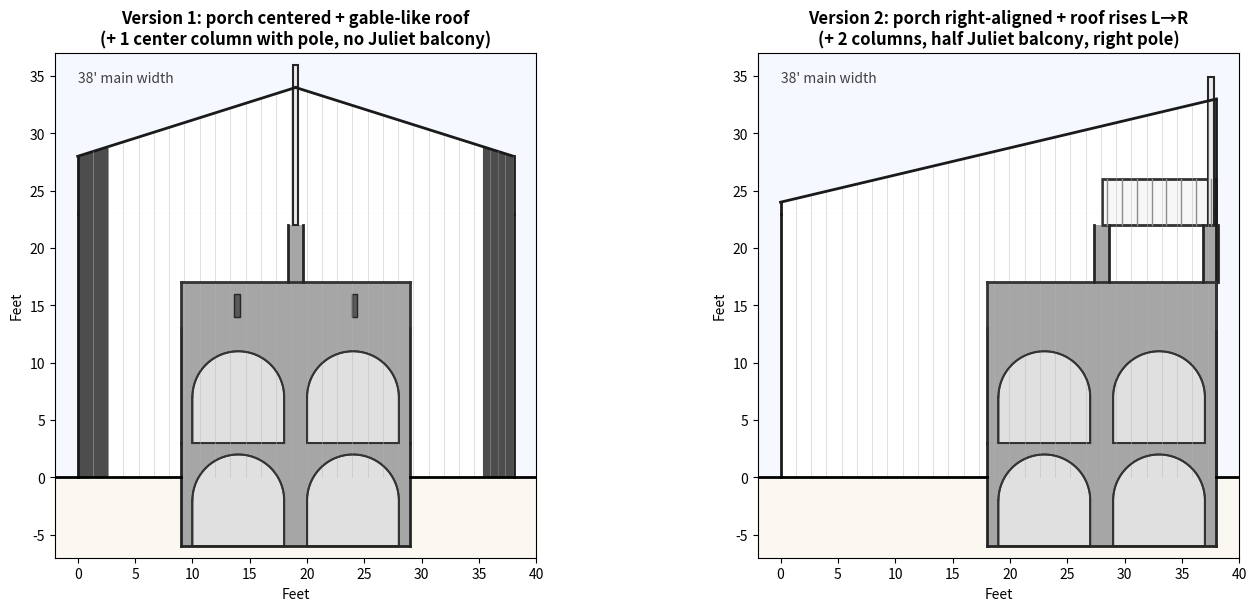

This figure's Python source:
import numpy as np
import matplotlib.pyplot as plt
from matplotlib.patches import Rectangle, Polygon, PathPatch
from matplotlib.path import Path

# ============= CONFIGURATION =============
# House dimensions
HOUSE_WIDTH = 38.0
VISIBLE_BASEMENT = 3.0
FLOOR_HEIGHT = 10.0

# Roof dimensions
GABLE_EAVE_HEIGHT = 5.0    # Height at sides for gable roof
GABLE_RIDGE_HEIGHT = 11.0  # Height at center peak for gable roof
MONO_LEFT_HEIGHT = 1.0     # Height at left for mono-slope roof
MONO_RIGHT_HEIGHT = 10.0   # Height at right for mono-slope roof

# Porch dimensions
PORCH_WIDTH = 20.0
PORCH_RAILING_HEIGHT = 4.0
PORCH_ARCHES = 2
PORCH_ARCH_WIDTH = 8.0
PORCH_OUTER_PIER = 1.0
PORCH_OPENING_HEIGHT = 8.0

show_floor_lines = False
# =========================================

def arch_opening_path(x_left, x_right, y_base, opening_height):
    w = x_right - x_left
    r = w / 2.0
    spring_y = y_base + (opening_height - r)
    cx = (x_left + x_right) / 2.0
    cy = spring_y

    thetas = np.linspace(np.pi, 0, 240)
    xs = cx + r * np.cos(thetas)
    ys = cy + r * np.sin(thetas)

    verts = [(x_left, y_base), (x_left, spring_y)]
    codes = [Path.MOVETO, Path.LINETO]
    for x, y in zip(xs, ys):
        verts.append((x, y))
        codes.append(Path.LINETO)
    verts += [(x_right, y_base), (x_left, y_base)]
    codes += [Path.LINETO, Path.CLOSEPOLY]
    return Path(verts, codes), spring_y, (cx, cy), r

def draw_arch_wall(ax, x0, y0, wall_width=20.0, wall_height=9.0,
                   n_arches=2, arch_width=8.0, outer_pier=1.0,
                   opening_height=8.0,
                   face="0.65", edge="0.15"):
    middle_length = wall_width - 2 * outer_pier
    arches_total = n_arches * arch_width
    interior_piers_count = max(n_arches - 1, 0)
    remaining_for_interior = middle_length - arches_total
    pier = remaining_for_interior / interior_piers_count if interior_piers_count > 0 else 0.0

    # Draw rectangle without edges to avoid horizontal lines between stacked walls
    ax.add_patch(Rectangle((x0, y0), wall_width, wall_height,
                           facecolor=face, edgecolor="none"))
    # Draw left and right edges manually
    ax.plot([x0, x0], [y0, y0 + wall_height], color=edge, linewidth=2)
    ax.plot([x0 + wall_width, x0 + wall_width], [y0, y0 + wall_height], color=edge, linewidth=2)

    x = x0 + outer_pier
    for i in range(n_arches):
        x_left = x
        x_right = x + arch_width

        path, spring_y, (cx, cy), r = arch_opening_path(x_left, x_right, y0, opening_height)
        ax.add_patch(PathPatch(path, facecolor="0.88", edgecolor="0.2", linewidth=1.5))

        ax.plot([x_left, x_left], [y0, spring_y], color="0.2", linewidth=1.2)
        ax.plot([x_right, x_right], [y0, spring_y], color="0.2", linewidth=1.2)
        thetas = np.linspace(np.pi, 0, 320)
        ax.plot(cx + r*np.cos(thetas), cy + r*np.sin(thetas), color="0.2", linewidth=1.2)

        x = x_right
        if i < n_arches - 1:
            x += pier

def roof_height_at_x(x, roof_type, y3, house_w=HOUSE_WIDTH):
    if roof_type == "gable":
        eave_h, ridge_h = GABLE_EAVE_HEIGHT, GABLE_RIDGE_HEIGHT
        ridge_x = house_w / 2.0
        if x <= ridge_x:
            return y3 + eave_h + (ridge_h - eave_h) * (x / ridge_x)
        else:
            return y3 + ridge_h + (eave_h - ridge_h) * ((x - ridge_x) / (house_w - ridge_x))
    else:
        left_h, right_h = MONO_LEFT_HEIGHT, MONO_RIGHT_HEIGHT
        return y3 + left_h + (right_h - left_h) * (x / house_w)

def draw_columns_and_juliet(ax, y2, columns_xs, juliet_span, pole_x,
                            roof_type, y3):
    col_w = 1.33  # 16 inches
    column_h = 9.0
    rail_h = 4.0

    for xc in columns_xs:
        ax.add_patch(Rectangle((xc - col_w/2, y2), col_w, column_h,
                               facecolor="0.65", edgecolor="none"))
        # Draw column side lines only above the lower railing (y2 + rail_h)
        ax.plot([xc - col_w/2, xc - col_w/2], [y2 + rail_h, y2 + column_h], 
                color="0.15", linewidth=2)
        ax.plot([xc + col_w/2, xc + col_w/2], [y2 + rail_h, y2 + column_h], 
                color="0.15", linewidth=2)

    # Draw Juliet balcony only if juliet_span is provided
    if juliet_span is not None:
        rail_y0 = y2 + column_h
        x_left, x_right = juliet_span
        ax.add_patch(Rectangle((x_left, rail_y0), x_right - x_left, rail_h,
                               facecolor="0.97", edgecolor="0.2", linewidth=2))
        for x in np.linspace(x_left + 0.5, x_right - 0.5, max(6, int((x_right-x_left)*0.8))):
            ax.plot([x, x], [rail_y0, rail_y0 + rail_h], color="0.55", linewidth=1)
        rail_y0_for_pole = rail_y0
    else:
        rail_y0_for_pole = y2 + column_h

    pole_d = 0.5  # 6"
    pole_y0 = rail_y0_for_pole
    roof_y = roof_height_at_x(pole_x, roof_type, y3, house_w=HOUSE_WIDTH)
    pole_y1 = roof_y + 2.0
    ax.add_patch(Rectangle((pole_x - pole_d/2, pole_y0), pole_d, pole_y1 - pole_y0,
                           facecolor="0.92", edgecolor="0.15", linewidth=1.5))

def draw_house(ax, porch_x0, title, roof_type, version):
    y_grade = 0.0
    visible_basement_main = VISIBLE_BASEMENT
    h_floor = FLOOR_HEIGHT
    y1 = y_grade + visible_basement_main
    y2 = y1 + h_floor
    y3 = y2 + h_floor
    house_w = HOUSE_WIDTH

    # Background fills
    ax.add_patch(Rectangle((-2, y_grade), 42, 37, facecolor="#f5f9ff", edgecolor="none"))  # Sky
    ax.add_patch(Rectangle((-2, -7), 42, 7, facecolor="#faf8f0", edgecolor="none"))  # Ground

    ax.add_patch(Rectangle((0, y_grade), house_w, visible_basement_main + 2*h_floor,
                           facecolor="white", edgecolor="none"))
    # Draw only the vertical wall edges to avoid a seam at the roof line
    ax.plot([0, 0], [y_grade, y3], color="0.1", linewidth=2)
    ax.plot([house_w, house_w], [y_grade, y3], color="0.1", linewidth=2)
    
    # Add faint vertical lines for standing seam siding (16" = 1.33' spacing)
    seam_spacing = 1.33
    for x_seam in np.arange(seam_spacing, house_w, seam_spacing):
        roof_top = roof_height_at_x(x_seam, roof_type, y3, house_w=house_w)
        ax.plot([x_seam, x_seam], [y_grade, roof_top], color="0.7", linewidth=0.5, alpha=0.6)

    if roof_type == "gable":
        eave_h, ridge_h = GABLE_EAVE_HEIGHT, GABLE_RIDGE_HEIGHT
        roof_poly = Polygon([(0, y3), (0, y3+eave_h), (house_w/2, y3+ridge_h),
                     (house_w, y3+eave_h), (house_w, y3)],
                    closed=True, facecolor="white", edgecolor="none")
        ax.add_patch(roof_poly)
        # Draw vertical gable walls
        ax.plot([0, 0], [y3, y3+eave_h], color="0.1", linewidth=2)
        ax.plot([house_w, house_w], [y3, y3+eave_h], color="0.1", linewidth=2)
        # Draw sloped roof lines
        ax.plot([0, house_w/2], [y3+eave_h, y3+ridge_h], color="0.1", linewidth=2)
        ax.plot([house_w/2, house_w], [y3+ridge_h, y3+eave_h], color="0.1", linewidth=2)
    else:
        left_h, right_h = MONO_LEFT_HEIGHT, MONO_RIGHT_HEIGHT
        roof_poly = Polygon([(0, y3), (0, y3+left_h), (house_w, y3+right_h), (house_w, y3)],
                    closed=True, facecolor="white", edgecolor="none")
        ax.add_patch(roof_poly)
        # Draw vertical side walls
        ax.plot([0, 0], [y3, y3+left_h], color="0.1", linewidth=2)
        ax.plot([house_w, house_w], [y3, y3+right_h], color="0.1", linewidth=2)
        # Draw sloped roof line
        ax.plot([0, house_w], [y3+left_h, y3+right_h], color="0.1", linewidth=2)

    # For version 1: add 32" (2.67') charcoal gray panels on each side extending to roof peak
    # Draw AFTER roof so they overlay on top
    if version == 1:
        gray_width = 32.0 / 12.0  # 32 inches = 2.67 feet
        # Left side gray panel - extends to top of roof
        left_top_y = roof_height_at_x(0, roof_type, y3, house_w=house_w)
        left_roof_y = roof_height_at_x(gray_width, roof_type, y3, house_w=house_w)
        left_verts = [(0, y_grade), (0, left_top_y),
                      (gray_width, left_roof_y), (gray_width, y_grade)]
        ax.add_patch(Polygon(left_verts, facecolor="#3a3a3a", edgecolor="none", alpha=0.9))
        # Right side gray panel - extends to top of roof
        right_start_x = house_w - gray_width
        right_roof_y = roof_height_at_x(right_start_x, roof_type, y3, house_w=house_w)
        right_top_y = roof_height_at_x(house_w, roof_type, y3, house_w=house_w)
        right_verts = [(right_start_x, y_grade), (right_start_x, right_roof_y),
                       (house_w, right_top_y), (house_w, y_grade)]
        ax.add_patch(Polygon(right_verts, facecolor="#3a3a3a", edgecolor="none", alpha=0.9))
        # Redraw seam lines on gray sections extending to roof top
        for x_seam in np.arange(seam_spacing, gray_width, seam_spacing):
            roof_top = roof_height_at_x(x_seam, roof_type, y3, house_w=house_w)
            ax.plot([x_seam, x_seam], [y_grade, roof_top], color="0.5", linewidth=0.5, alpha=0.8)
        for x_seam in np.arange(right_start_x + seam_spacing, house_w, seam_spacing):
            roof_top = roof_height_at_x(x_seam, roof_type, y3, house_w=house_w)
            ax.plot([x_seam, x_seam], [y_grade, roof_top], color="0.5", linewidth=0.5, alpha=0.8)

    porch_w = PORCH_WIDTH
    railing_h = PORCH_RAILING_HEIGHT
    porch_basement_bottom = y1 - 9.0

    draw_arch_wall(ax, porch_x0, porch_basement_bottom, wall_width=porch_w, wall_height=9.0,
                   n_arches=PORCH_ARCHES, arch_width=PORCH_ARCH_WIDTH, outer_pier=PORCH_OUTER_PIER, opening_height=PORCH_OPENING_HEIGHT)
    draw_arch_wall(ax, porch_x0, y1, wall_width=porch_w, wall_height=10.0,
                   n_arches=PORCH_ARCHES, arch_width=PORCH_ARCH_WIDTH, outer_pier=PORCH_OUTER_PIER, opening_height=PORCH_OPENING_HEIGHT)
    
    # Draw bottom edge for the outer boundary of stacked concrete walls
    ax.plot([porch_x0, porch_x0 + porch_w], [porch_basement_bottom, porch_basement_bottom], color="0.15", linewidth=2)

    # Draw railing without bottom edge to avoid line between arches and railing
    ax.add_patch(Rectangle((porch_x0, y2), porch_w, railing_h,
                           facecolor="0.65", edgecolor="none"))
    # Manually draw top, left, and right edges (but not bottom)
    ax.plot([porch_x0, porch_x0], [y2, y2 + railing_h], color="0.2", linewidth=2)  # left
    ax.plot([porch_x0 + porch_w, porch_x0 + porch_w], [y2, y2 + railing_h], color="0.2", linewidth=2)  # right
    ax.plot([porch_x0, porch_x0 + porch_w], [y2 + railing_h, y2 + railing_h], color="0.2", linewidth=2)  # top

    if version == 1:
        # Add 3 slits in the railing (0.5' wide, 2' tall, 1' below top)
        slit_width = 0.5
        slit_height = 2.0
        slit_y_bottom = y2 + railing_h - 1.0 - slit_height  # 1 foot below top, then down by slit height
        num_slits = 3
        # Evenly space the slits across the porch width
        total_spacing = porch_w
        gap = (total_spacing - num_slits * slit_width) / (num_slits + 1)
        for i in range(num_slits):
            slit_x = porch_x0 + gap * (i + 1) + slit_width * i
            ax.add_patch(Rectangle((slit_x, slit_y_bottom), slit_width, slit_height,
                                   facecolor="0.35", edgecolor="0.15", linewidth=1))
        cols = (porch_x0 + porch_w/2,)  # Only center column
        juliet_span = None  # No Juliet balcony
        pole_x = porch_x0 + porch_w/2
        draw_columns_and_juliet(ax, y2, cols, juliet_span, pole_x, roof_type, y3)
    else:
        cols = (porch_x0 + porch_w/2, porch_x0 + porch_w - 0.5)
        juliet_span = (porch_x0 + porch_w/2, porch_x0 + porch_w)
        pole_x = porch_x0 + porch_w - 0.5
        draw_columns_and_juliet(ax, y2, cols, juliet_span, pole_x, roof_type, y3)

    # Draw ground level line in segments to avoid crossing arches
    ax.plot([ax.get_xlim()[0], 0], [y_grade, y_grade], linewidth=2, color="0.0")  # Left extension
    if porch_x0 > 0:
        ax.plot([0, porch_x0], [y_grade, y_grade], linewidth=2, color="0.0")
    ax.plot([porch_x0 + porch_w, house_w], [y_grade, y_grade], linewidth=2, color="0.0")
    ax.plot([house_w, ax.get_xlim()[1]], [y_grade, y_grade], linewidth=2, color="0.0")  # Right extension

    ax.set_title(title, fontsize=12, weight="bold")
    ax.text(0, y3 + 11.2, "38' main width", fontsize=10, color="0.25", va="bottom")

    if show_floor_lines:
        ax.plot([0, house_w], [y1, y1], color="0.70", linewidth=1)
        ax.plot([0, house_w], [y2, y2], color="0.70", linewidth=1)

        ax.text(-0.2, y1, "top of visible\nbasement (3')", ha="right", va="center", fontsize=9, color="0.25")
        ax.text(-0.2, y2, "2nd floor line", ha="right", va="center", fontsize=9, color="0.25")

        ax.text(porch_x0 + porch_w/2, y2 + railing_h + 0.2, "20' porch/balcony (18' clear + 1' walls)",
                ha="center", fontsize=9.5, color="0.25")

fig, axes = plt.subplots(1, 2, figsize=(14, 6), constrained_layout=True)

porch_x_centered = (HOUSE_WIDTH - PORCH_WIDTH) / 2.0
draw_house(axes[0], porch_x_centered,
           "Version 1: porch centered + gable-like roof\n(+ 1 center column with pole, no Juliet balcony)",
           roof_type="gable", version=1)

porch_x_right = HOUSE_WIDTH - PORCH_WIDTH
draw_house(axes[1], porch_x_right,
           "Version 2: porch right-aligned + roof rises L→R\n(+ 2 columns, half Juliet balcony, right pole)",
           roof_type="mono", version=2)

for ax in axes:
    ax.set_aspect("equal", adjustable="box")
    ax.set_xlim(-2, 40)
    ax.set_ylim(-7, 37)
    ax.set_xlabel("Feet")
    ax.set_ylabel("Feet")
    ax.grid(False)

out_path = "./house_side_sketches_v2.png"
plt.savefig(out_path, dpi=220)
out_path
